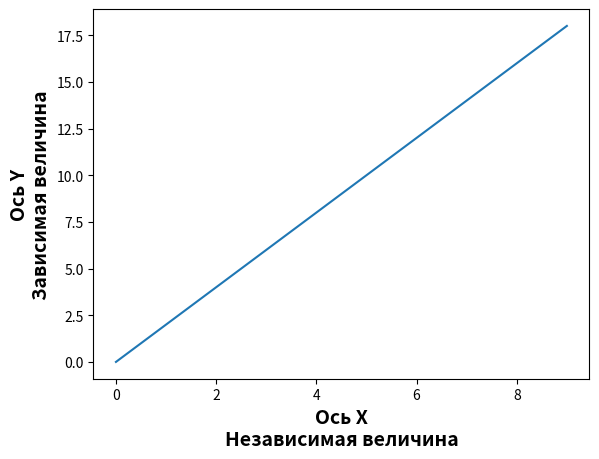

Generate this figure with matplotlib:
import matplotlib.pyplot as plt
import numpy as np
import matplotlib.gridspec as gridspec

x = [i for i in range(10)]
y = [i*2 for i in range(10)]
plt.plot(x, y)
plt.xlabel('Ось X\nНезависимая величина', fontsize=14, fontweight='bold')
plt.ylabel('Ось Y\nЗависимая величина', fontsize=14, fontweight='bold')

plt.show()
